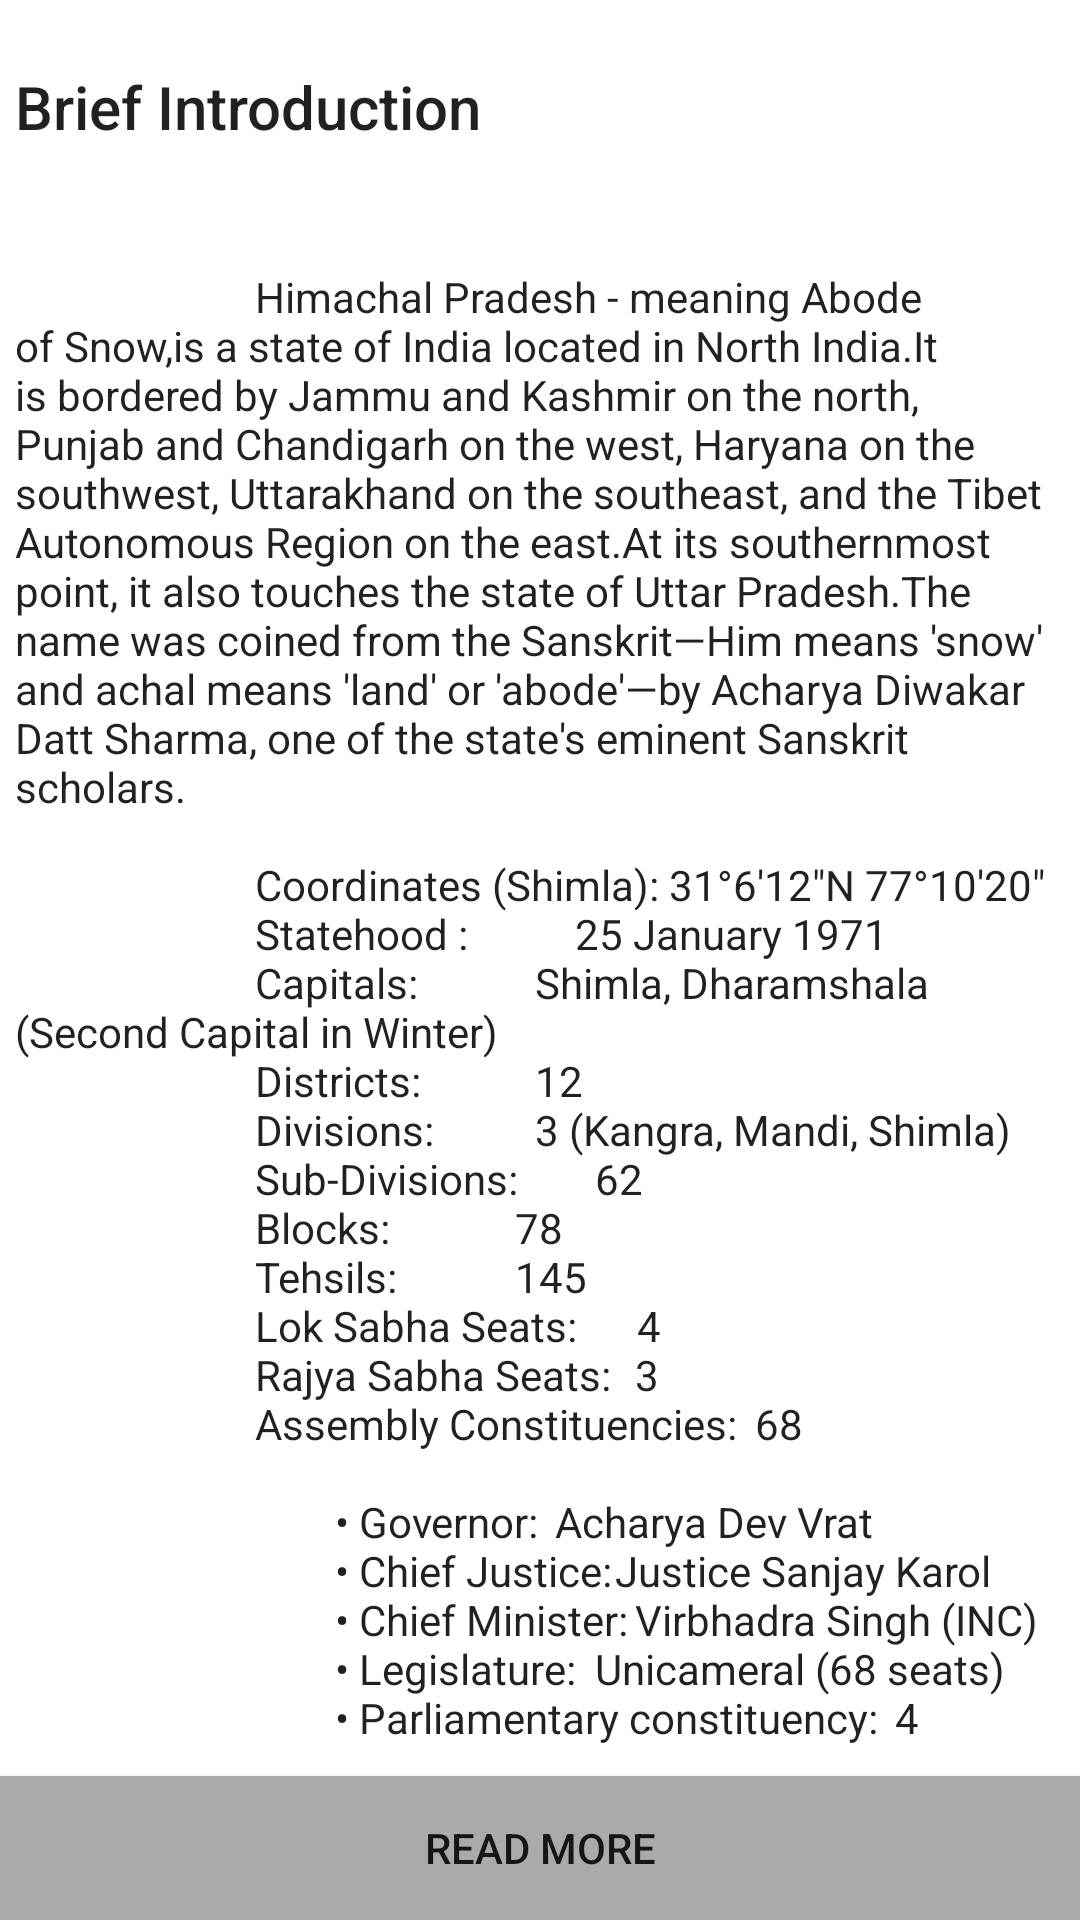

Produce the Android XML layout that renders to this screen, including the resource entries it uses.
<!-- AndroidManifest.xml: application theme AppTheme -->
<!-- res/layout/activity_main.xml -->
<?xml version="1.0" encoding="utf-8"?>
<android.support.constraint.ConstraintLayout xmlns:android="http://schemas.android.com/apk/res/android"
    xmlns:app="http://schemas.android.com/apk/res-auto"
    xmlns:tools="http://schemas.android.com/tools"
    android:layout_width="match_parent"
    android:layout_height="match_parent"

    tools:context="com.example.android.himachalpradesh.MainActivity">

    
    
    
    <ScrollView
        android:id="@+id/scrollview1"
        style="@android:style/Widget.DeviceDefault.Light.ScrollView"
        android:layout_width="wrap_content"
        android:layout_height="wrap_content"

        android:clipToPadding="false"
        android:fillViewport="false"
        android:scrollbarStyle="insideOverlay"
        android:visibility="visible"
        tools:layout_editor_absoluteX="0dp"
        tools:layout_editor_absoluteY="16dp">
        
        


        <RelativeLayout
            android:layout_width="match_parent"
            android:layout_height="wrap_content"
            android:background="#FFF"
            tools:layout_editor_absoluteX="0dp"
            tools:layout_editor_absoluteY="16dp">


            <TextView
                android:id="@+id/brief_intro"
                android:layout_width="match_parent"
                android:layout_height="wrap_content"
                android:layout_alignParentEnd="true"
                android:layout_alignParentRight="true"
                android:layout_below="@+id/imageView"
                android:layout_marginTop="73dp"
                android:gravity="top"
                android:paddingBottom="10dp"
                android:paddingEnd="10dp"
                android:paddingLeft="5dp"
                android:paddingRight="5dp"
                android:text="@string/brief_intro"
                android:textAppearance="@style/TextAppearance.AppCompat.Body1"
                app:layout_constraintBottom_toBottomOf="parent"
                tools:ignore="MissingConstraints"
                tools:layout_editor_absoluteX="25dp" />

            <ImageView
                android:id="@+id/imageView"
                android:layout_width="wrap_content"
                android:layout_height="wrap_content"
                android:layout_alignParentLeft="true"
                android:layout_alignParentStart="true"
                android:layout_alignParentTop="true"
                android:adjustViewBounds="true"
                android:cropToPadding="true"
                android:focusable="true"
                android:soundEffectsEnabled="true"
                android:visibility="visible"
                app:srcCompat="@drawable/hp"
                tools:layout_editor_absoluteX="0dp"
                tools:layout_editor_absoluteY="4dp" />

            <TextView
                android:id="@+id/textView"
                android:layout_width="395dp"
                android:layout_height="wrap_content"
                android:layout_alignParentLeft="true"
                android:layout_alignParentStart="true"
                android:layout_below="@+id/imageView"
                android:layout_marginTop="22dp"
                android:elevation="24dp"
                android:gravity="top"
                android:paddingLeft="5dp"
                android:paddingRight="5dp"
                android:text="Brief Introduction"
                android:textAppearance="@style/TextAppearance.Widget.AppCompat.Toolbar.Title"
                tools:layout_editor_absoluteX="6dp"
                tools:layout_editor_absoluteY="-41dp" />

            <Button
                android:id="@+id/readmorebutton"
                style="@style/Widget.AppCompat.Button"
                android:layout_width="match_parent"
                android:layout_height="wrap_content"
                android:layout_below="@+id/brief_intro"
                android:background="@android:color/darker_gray"
                android:elevation="21dp"
                android:text="READ MORE"
                android:textColorLink="#FFF" />
        </RelativeLayout>
    </ScrollView>

</android.support.constraint.ConstraintLayout>
<!-- resources referenced by this layout -->
<resources>
  <string name="brief_intro">"
                          Himachal Pradesh - meaning Abode of Snow,is a state of India located in North India.It is bordered by Jammu and Kashmir on the north, Punjab and Chandigarh on the west, Haryana on the southwest, Uttarakhand on the southeast, and the Tibet Autonomous Region on the east.At its southernmost point, it also touches the state of Uttar Pradesh.The name was coined from the Sanskrit—Him means 'snow' and achal means 'land' or 'abode'—by Acharya Diwakar Datt Sharma, one of the state's eminent Sanskrit scholars.
  
                          Coordinates (Shimla): 31°6′12″N 77°10′20″
                          Statehood :	          25 January 1971
                          Capitals:	          Shimla, Dharamshala (Second Capital in Winter)
                          Districts:	          12
                          Divisions:	          3 (Kangra, Mandi, Shimla)
                          Sub-Divisions:	      62
                          Blocks:     	      78
                          Tehsils:    	      145
                          Lok Sabha Seats:      4
                          Rajya Sabha Seats:	  3
                          Assembly Constituencies:	68
  
                                  • Governor:	Acharya Dev Vrat
                                  • Chief Justice:	Justice Sanjay Karol
                                  • Chief Minister:	Virbhadra Singh (INC)
                                  • Legislature:	Unicameral (68 seats)
                                  • Parliamentary constituency:	4
  </string>
  <style name="AppTheme" parent="Theme.AppCompat.Light.DarkActionBar">
          
          <item name="colorPrimary">@color/colorPrimary</item>
          <item name="colorPrimaryDark">@color/colorPrimaryDark</item>
          <item name="colorAccent">@color/colorAccent</item>
          
          
      </style>
  <color name="colorPrimary">#3F51B5</color>
  <color name="colorPrimaryDark">#303F9F</color>
  <color name="colorAccent">#FF4081</color>
</resources>
